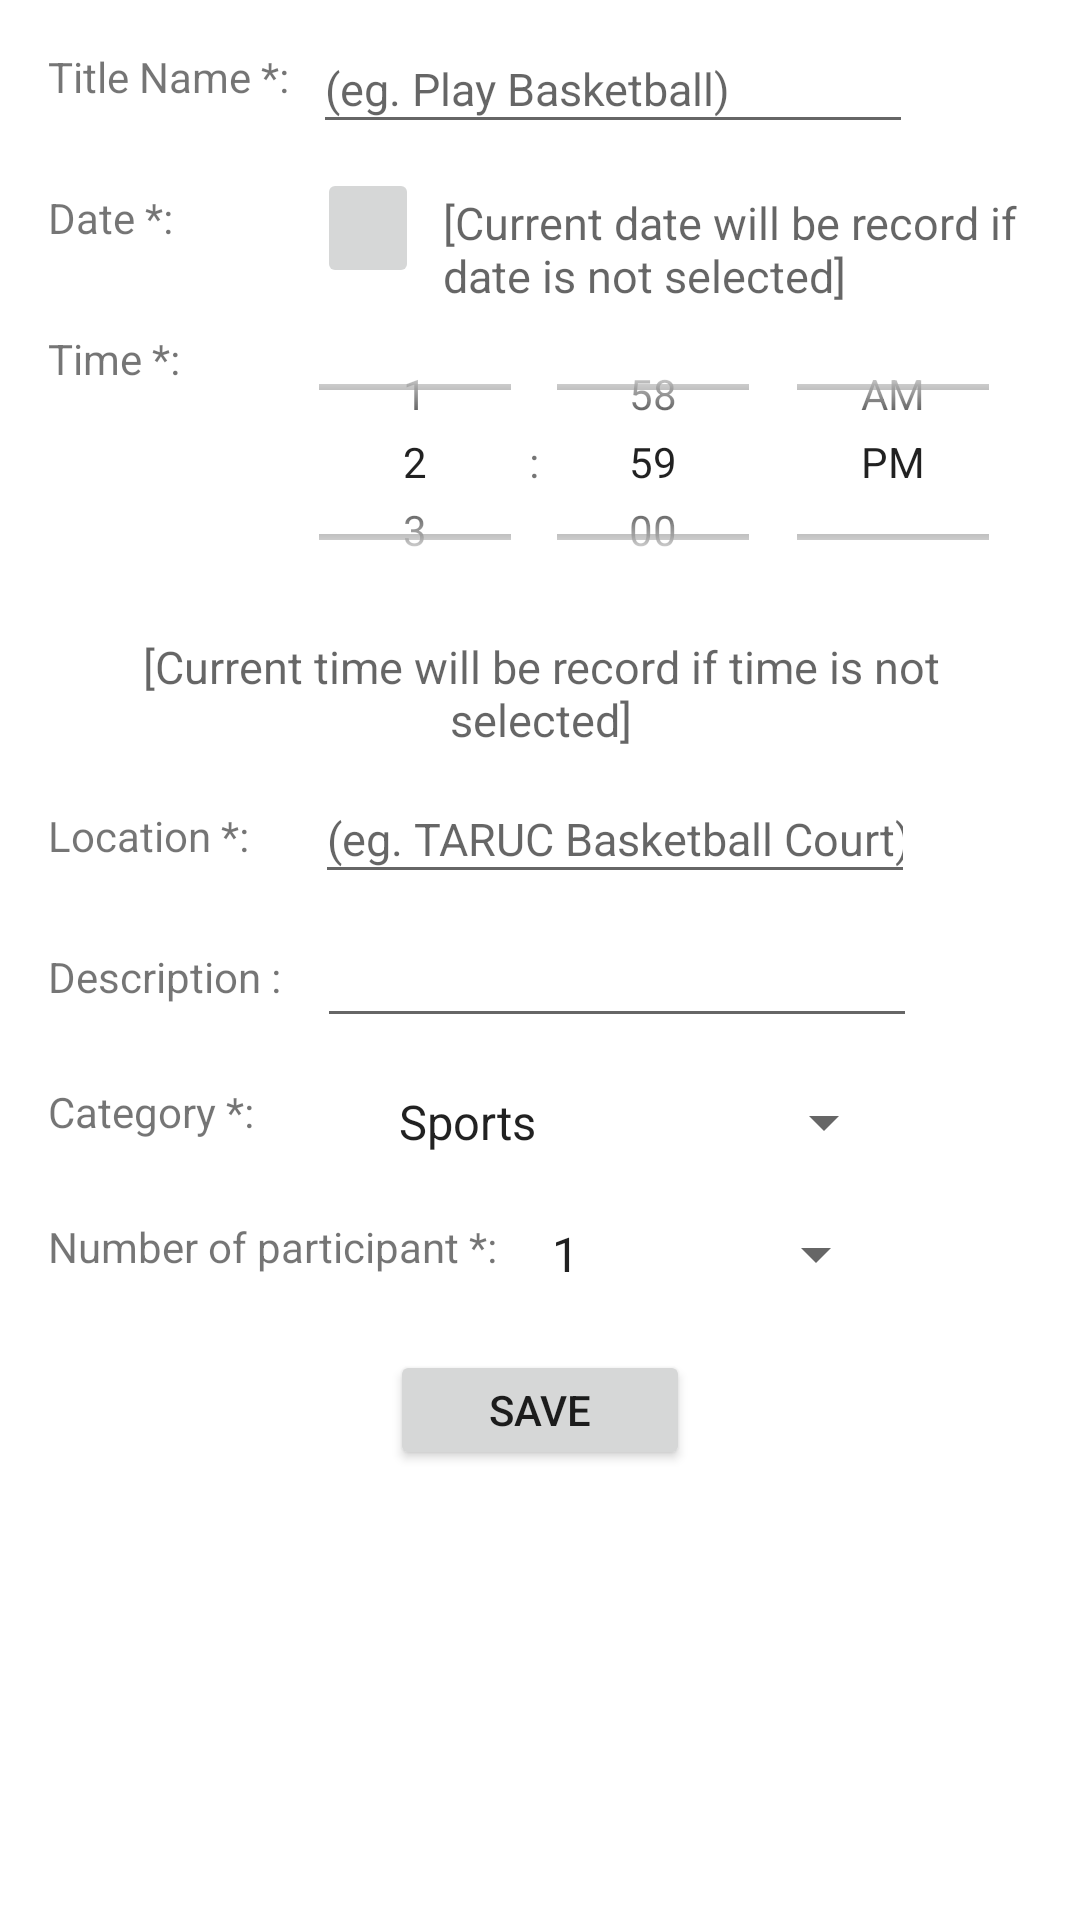

Android layout source for this screen:
<!-- AndroidManifest.xml: application theme AppTheme -->
<!-- res/layout/fragment_addrequest.xml -->
<?xml version="1.0" encoding="utf-8"?>
<layout xmlns:android="http://schemas.android.com/apk/res/android"
    xmlns:app="http://schemas.android.com/apk/res-auto"
    xmlns:tools="http://schemas.android.com/tools"
    android:elevation="2dp">

<data>
    <variable
        name="addrequest"
        type="com.example.bojioapp.AddRequestFragment" />
</data>

    <androidx.constraintlayout.widget.ConstraintLayout
        android:id="@+id/addLayout"
        android:layout_width="match_parent"
        android:layout_height="match_parent"
        android:background="@color/white">

        <TextView
            android:id="@+id/textView"
            android:layout_width="wrap_content"
            android:layout_height="wrap_content"
            android:layout_marginStart="16dp"
            android:layout_marginTop="16dp"
            android:text="@string/t1"
            app:layout_constraintStart_toStartOf="parent"
            app:layout_constraintTop_toTopOf="parent" />

        <EditText
            android:id="@+id/title"
            android:layout_width="200dp"
            android:layout_height="40dp"
            android:layout_marginStart="8dp"
            android:layout_marginTop="8dp"
            android:textSize="@dimen/input_text_size"
            android:hint="@string/eg1"
            android:inputType="textPersonName"
            app:layout_constraintStart_toEndOf="@+id/textView"
            app:layout_constraintTop_toTopOf="parent" />


        <TextView
            android:id="@+id/textView2"
            android:layout_width="wrap_content"
            android:layout_height="wrap_content"
            android:layout_marginStart="16dp"
            android:layout_marginTop="28dp"
            android:text="@string/t2"
            app:layout_constraintStart_toStartOf="parent"
            app:layout_constraintTop_toBottomOf="@+id/textView" />

        <ImageButton
            android:id="@+id/txtDate"
            android:layout_width="34dp"
            android:layout_height="40dp"
            android:layout_marginStart="48dp"
            android:layout_marginTop="8dp"
            app:layout_constraintStart_toEndOf="@+id/textView2"
            app:layout_constraintTop_toBottomOf="@+id/title"
            app:srcCompat="@android:drawable/ic_menu_my_calendar" />

        <TextView
            android:id="@+id/date"
            android:layout_width="200dp"
            android:layout_height="40dp"
            android:layout_marginStart="8dp"
            android:layout_marginTop="16dp"
            android:hint="@string/eg3"
            android:textSize="@dimen/input_text_size"
            app:layout_constraintStart_toEndOf="@+id/txtDate"
            app:layout_constraintTop_toBottomOf="@+id/title" />

        <TextView
            android:id="@+id/textView3"
            android:layout_width="wrap_content"
            android:layout_height="wrap_content"
            android:layout_marginStart="16dp"
            android:layout_marginTop="28dp"
            android:text="@string/t3"
            app:layout_constraintStart_toStartOf="parent"
            app:layout_constraintTop_toBottomOf="@+id/textView2" />

        <TimePicker
            android:id="@+id/timePicker"
            android:layout_width="300dp"
            android:layout_height="100dp"
            android:layout_marginStart="8dp"
            android:timePickerMode="spinner"
            app:layout_constraintStart_toEndOf="@+id/textView3"
            app:layout_constraintTop_toBottomOf="@+id/date" />

        <TextView
            android:id="@+id/timeView"
            android:layout_width="wrap_content"
            android:layout_height="wrap_content"
            android:layout_marginStart="100dp"
            android:layout_marginTop="8dp"
            android:layout_marginEnd="180dp"
            android:hint="@string/eg4"
            android:paddingLeft="80dp"
            android:textAlignment="center"
            android:textSize="@dimen/input_text_size"
            app:layout_constraintEnd_toEndOf="parent"
            app:layout_constraintStart_toStartOf="parent"
            app:layout_constraintTop_toBottomOf="@+id/timePicker" />

        <TextView
            android:id="@+id/textView4"
            android:layout_width="wrap_content"
            android:layout_height="wrap_content"
            android:layout_marginStart="16dp"
            android:layout_marginTop="140dp"
            android:text="@string/t4"
            app:layout_constraintStart_toStartOf="parent"
            app:layout_constraintTop_toBottomOf="@+id/textView3" />

        <EditText
            android:id="@+id/location"
            android:layout_width="200dp"
            android:layout_height="40dp"
            android:layout_marginStart="22dp"
            android:layout_marginTop="8dp"
            android:hint="@string/eg2"
            android:inputType="textPersonName"
            android:textSize="@dimen/input_text_size"
            app:layout_constraintStart_toEndOf="@+id/textView4"
            app:layout_constraintTop_toBottomOf="@+id/timeView" />

        <TextView
            android:id="@+id/textView5"
            android:layout_width="wrap_content"
            android:layout_height="wrap_content"
            android:layout_marginStart="16dp"
            android:layout_marginTop="28dp"
            android:text="@string/t5"
            app:layout_constraintStart_toStartOf="parent"
            app:layout_constraintTop_toBottomOf="@+id/textView4" />

        <EditText
            android:id="@+id/desc"
            android:layout_width="200dp"
            android:layout_height="40dp"
            android:layout_marginStart="12dp"
            android:layout_marginTop="8dp"
            android:inputType="textPersonName"
            android:textSize="@dimen/input_text_size"
            app:layout_constraintStart_toEndOf="@+id/textView5"
            app:layout_constraintTop_toBottomOf="@+id/location" />

        <TextView
            android:id="@+id/textView6"
            android:layout_width="wrap_content"
            android:layout_height="wrap_content"
            android:layout_marginStart="16dp"
            android:layout_marginTop="26dp"
            android:text="@string/t6"
            app:layout_constraintStart_toStartOf="parent"
            app:layout_constraintTop_toBottomOf="@+id/textView5" />

        <Spinner
            android:id="@+id/category"
            android:layout_width="0dp"
            android:layout_height="wrap_content"
            android:layout_marginStart="40dp"
            android:layout_marginTop="16dp"
            android:entries="@array/categories"
            app:layout_constraintStart_toEndOf="@+id/textView6"
            app:layout_constraintTop_toBottomOf="@+id/desc" />

        <TextView
            android:id="@+id/textView7"
            android:layout_width="wrap_content"
            android:layout_height="wrap_content"
            android:layout_marginStart="16dp"
            android:layout_marginTop="26dp"
            android:text="@string/t7"
            app:layout_constraintStart_toStartOf="parent"
            app:layout_constraintTop_toBottomOf="@+id/textView6" />

        <Spinner
            android:id="@+id/participantNum"
            android:layout_width="120dp"
            android:layout_height="wrap_content"
            android:layout_marginStart="10dp"
            android:layout_marginTop="20dp"
            android:entries="@array/pNum"
            app:layout_constraintStart_toEndOf="@+id/textView7"
            app:layout_constraintTop_toBottomOf="@+id/category" />

        <Button
            android:id="@+id/btnSave"
            android:layout_width="100dp"
            android:layout_height="40dp"
            android:layout_marginStart="120dp"
            android:layout_marginTop="20dp"
            android:layout_marginEnd="120dp"
            android:text="Save"
            app:layout_constraintEnd_toEndOf="parent"
            app:layout_constraintStart_toStartOf="parent"
            app:layout_constraintTop_toBottomOf="@+id/participantNum" />

        <TextView
            android:id="@+id/txtUid"
            android:layout_width="wrap_content"
            android:layout_height="wrap_content"
            android:layout_marginStart="12dp"
            android:visibility="invisible"
            app:layout_constraintStart_toStartOf="parent"
            app:layout_constraintTop_toBottomOf="@+id/btnSave" />

    </androidx.constraintlayout.widget.ConstraintLayout>
</layout>
<!-- resources referenced by this layout -->
<resources>
  <string-array name="categories">
          <item>Sports</item>
          <item>Entertainments</item>
          <item>Games</item>
          <item>Leisure</item>
          <item>Education</item>
      </string-array>
  <string-array name="pNum">
          <item>1</item>
          <item>2</item>
          <item>3</item>
          <item>4</item>
          <item>5</item>
          <item>6</item>
          <item>7</item>
          <item>8</item>
          <item>9</item>
          <item>10</item>
          <item>11</item>
          <item>12</item>
      </string-array>
  <color name="white">#FFFFFF</color>
  <dimen name="input_text_size">15sp</dimen>
  <string name="eg1">(eg. Play Basketball)</string>
  <string name="eg2">(eg. TARUC Basketball Court)</string>
  <string name="eg3">[Current date will be record if date is not selected]</string>
  <string name="eg4">[Current time will be record if time is not selected]</string>
  <string name="t1">Title Name *:</string>
  <string name="t2">Date *:</string>
  <string name="t3">Time *:</string>
  <string name="t4">Location *:</string>
  <string name="t5">Description :</string>
  <string name="t6">Category *:</string>
  <string name="t7">Number of participant *:</string>
  <style name="AppTheme" parent="Theme.AppCompat.Light.DarkActionBar">
          
          <item name="colorPrimary">#fcee73</item>
          <item name="colorPrimaryDark">#808080</item>
          <item name="colorAccent">@color/colorAccent</item>
          <item name="actionOverflowMenuStyle">@style/OverflowMenu</item>
          <item name="android:windowAnimationStyle">@null</item>
      </style>
  <color name="colorAccent">#D81B60</color>
  <style name="OverflowMenu" parent="Widget.AppCompat.PopupMenu.Overflow">
          <item name="android:windowDisablePreview">true</item>
          <item name="overlapAnchor">false</item>
          <item name="android:dropDownVerticalOffset">5.0dp</item>
      </style>
</resources>
